The GitHub repository dontlikejs/data contains a labelled image folder "images" with 3 categories: moderate fog, thick fog, thin fog. Examples follow, each with its label.

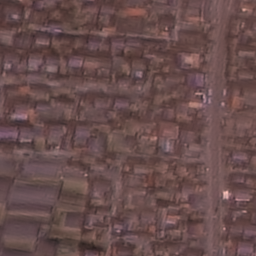
Label: thin fog

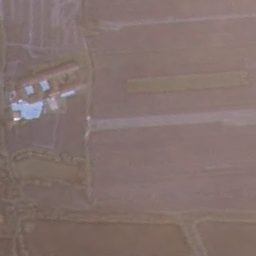
Label: thin fog

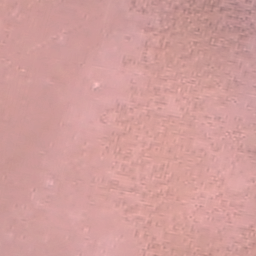
Label: moderate fog

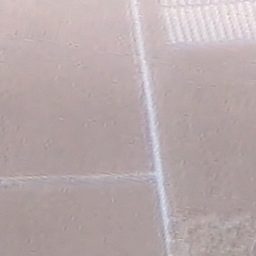
Label: moderate fog

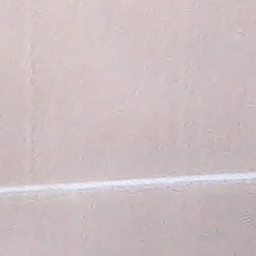
Label: thick fog

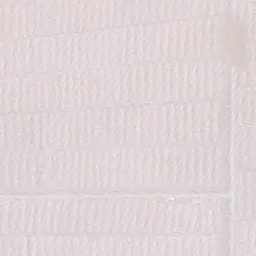
Label: thick fog
